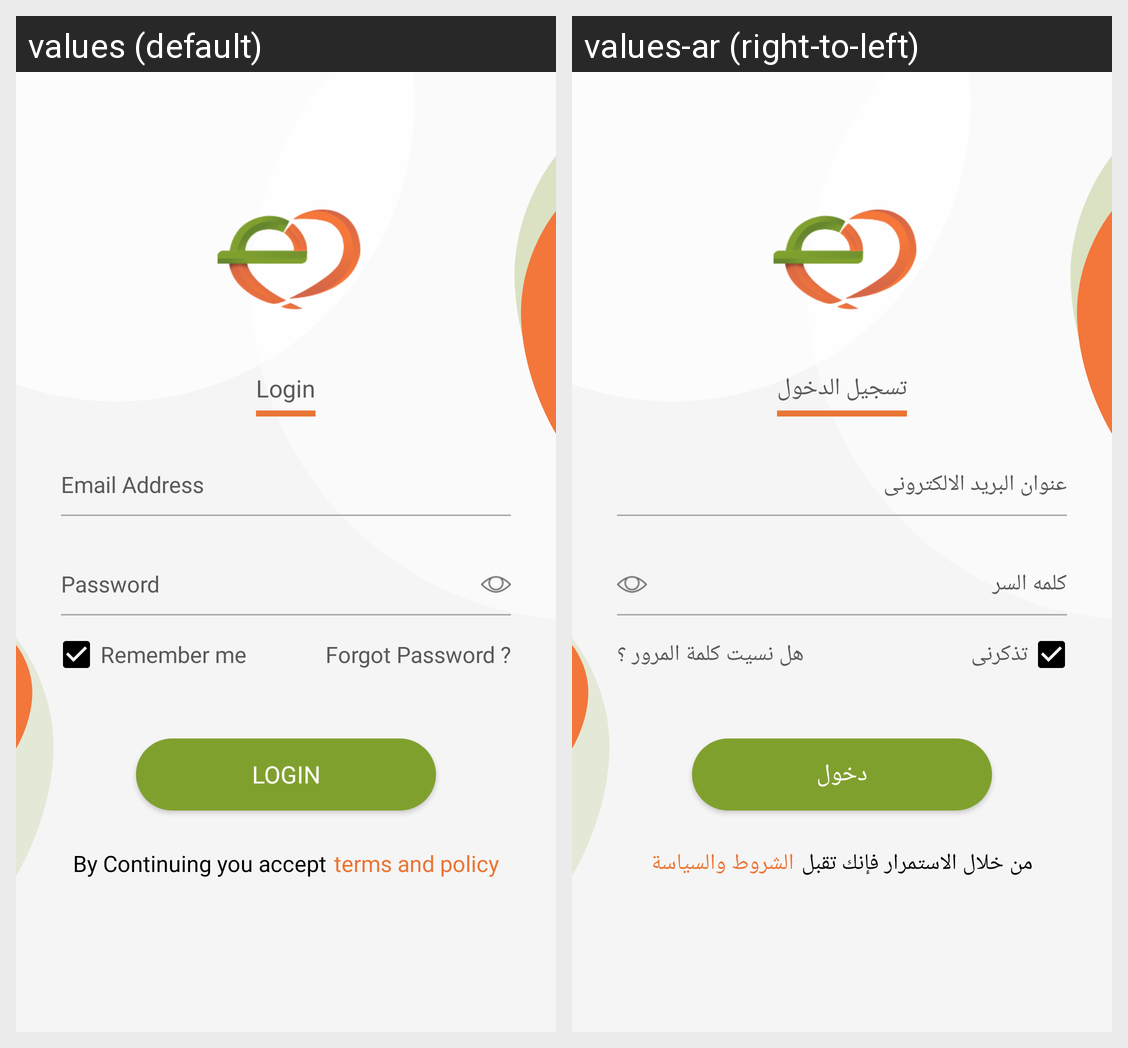

Translations of the strings shown on this Android screen, per locale in the grid:
Android screen res/layout/activity_login.xml rendered under 2 locales, left to right: values (default), values-ar (right-to-left). Device: Nexus 5 (rendered at 1080×1920; each locale shown at half size, 540×960, under a caption strip naming it); theme AppTheme.NoActionBar.
Strings drawn on this screen, with the default value and each locale's value (text and hints the layout hard-codes, and strings that could not be matched under every locale, appear in the picture but are not listed):

login
  values: Login
  values-ar: تسجيل الدخول

email_address
  values: Email Address
  values-ar: عنوان البريد الالكترونى

password
  values: Password
  values-ar: كلمه السر

remember_me
  values: Remember me
  values-ar: تذكرنى

forgot_password
  values: Forgot Password ?
  values-ar: هل نسيت كلمة المرور ؟

login_
  values: LOGIN
  values-ar: دخول

by_continuing_you_accept
  values: By Continuing you accept
  values-ar: من خلال الاستمرار فإنك تقبل

terms_and_policy
  values: terms and policy
  values-ar: الشروط والسياسة
